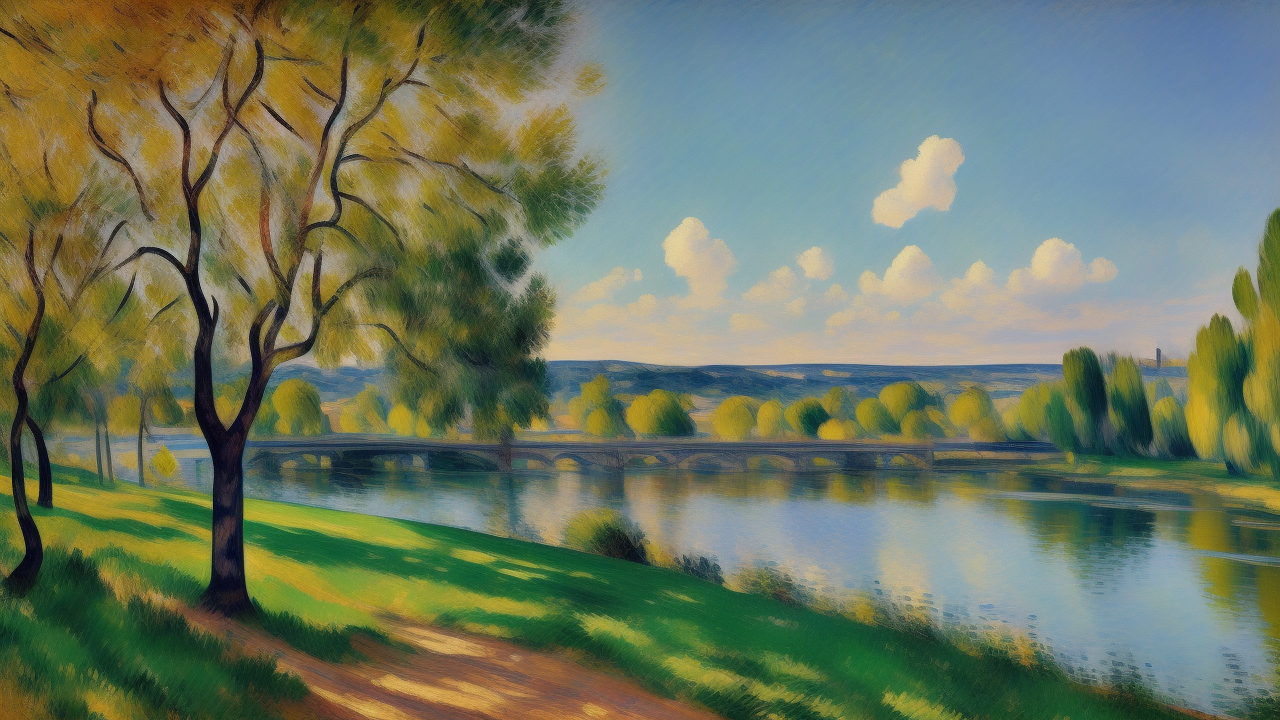
Generation parameters embedded in this image by AUTOMATIC1111 Stable Diffusion web UI or a fork of it (Forge, ...) (PNG 'parameters' text chunk):
masterpiece, an oil painting of a landscape during <morning|night|evening>, in the style of Manet, Cézanne, Pissarro, Poussin, Daubigny, Gauguin, Renoir, Degas. impressionist painting, (dynamic colors):1.2, beautiful, work of genius, (soft brush strokes):1.1, peaceful and serene, beautiful composition. Colourful. Detailed.
Negative prompt: art frame, bad art, bad face, watermark, text, cropped, out of frame, worst quality, low quality, jpeg artifacts, ugly, duplicate, morbid, mutilated, extra fingers, mutated hands, poorly drawn hands, poorly drawn face, mutation, deformed, blurry, dehydrated, bad anatomy, bad proportions, extra limbs, cloned face, disfigured, gross proportions, malformed limbs, missing arms, missing legs, extra arms, extra legs, fused fingers, too many fingers, long neck, framed, duplicate, nonsense, bad details, deformed legs, deformed hands, long hands, missing hands, (people, humans, person, girl, boy, cart, human shape):2, two suns, boring, bland, normal, people:2.
Steps: 20, Sampler: Euler a, CFG scale: 7, Seed: 41167805, Size: 640x360, Model hash: c35782bad8, Model: realisticVisionV13_v13_new, Denoising strength: 0.7, Hires upscale: 2, Hires upscaler: Latent